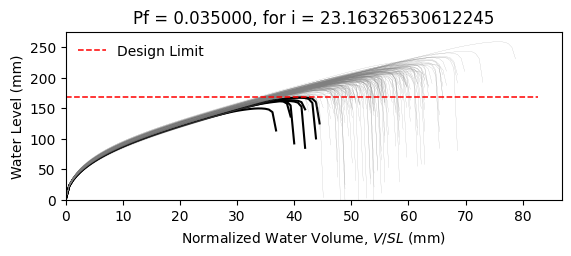

Data behind this chart, as committed beside it:
W8X18, L = 360.0 in, slope = 0.020833333333333332 in/in, dead load = 6.944444444444444e-05 kip/in…
zwlim AISC Appendix 2, zwlim DAMP, zwlim Proposed for ASCE 7, zwlim Neglect Ponding, dhnom Denver, dhnom New York, dhnom New Orleans, dh Denver, dh New York, dh New Orleans, dmax
6.663, 5.007, 5.883, 8.96, 2.471, 2.471, 2.471, 4.11, 4.11, 4.11, 8.139, Safe, 
6.663, 5.007, 5.883, 8.96, 2.471, 2.471, 2.471, 4.11, 4.11, 4.11, 7.35, Safe, 
6.663, 5.007, 5.883, 8.96, 2.471, 2.471, 2.471, 4.11, 4.11, 4.11, 7.286, Safe, 
6.663, 5.007, 5.883, 8.96, 2.471, 2.471, 2.471, 4.11, 4.11, 4.11, 8.473, Safe, 
6.663, 5.007, 5.883, 8.96, 2.471, 2.471, 2.471, 4.11, 4.11, 4.11, 6.725, Safe, 
6.663, 5.007, 5.883, 8.96, 2.471, 2.471, 2.471, 4.11, 4.11, 4.11, 10.18, Safe, 
6.663, 5.007, 5.883, 8.96, 2.471, 2.471, 2.471, 4.11, 4.11, 4.11, 7.791, Safe, 
6.663, 5.007, 5.883, 8.96, 2.471, 2.471, 2.471, 4.11, 4.11, 4.11, 7.121, Safe, 
6.663, 5.007, 5.883, 8.96, 2.471, 2.471, 2.471, 4.11, 4.11, 4.11, 8.173, Safe, 
6.663, 5.007, 5.883, 8.96, 2.471, 2.471, 2.471, 4.11, 4.11, 4.11, 7.635, Safe, 
6.663, 5.007, 5.883, 8.96, 2.471, 2.471, 2.471, 4.11, 4.11, 4.11, 6.593, Fail, 
6.663, 5.007, 5.883, 8.96, 2.471, 2.471, 2.471, 4.11, 4.11, 4.11, 6.413, Fail, 
6.663, 5.007, 5.883, 8.96, 2.471, 2.471, 2.471, 4.11, 4.11, 4.11, 8.439, Safe, 
6.663, 5.007, 5.883, 8.96, 2.471, 2.471, 2.471, 4.11, 4.11, 4.11, 7.299, Safe, 
6.663, 5.007, 5.883, 8.96, 2.471, 2.471, 2.471, 4.11, 4.11, 4.11, 8.215, Safe, 
6.663, 5.007, 5.883, 8.96, 2.471, 2.471, 2.471, 4.11, 4.11, 4.11, 7.643, Safe, 
6.663, 5.007, 5.883, 8.96, 2.471, 2.471, 2.471, 4.11, 4.11, 4.11, 7.906, Safe, 
6.663, 5.007, 5.883, 8.96, 2.471, 2.471, 2.471, 4.11, 4.11, 4.11, 8.697, Safe, 
6.663, 5.007, 5.883, 8.96, 2.471, 2.471, 2.471, 4.11, 4.11, 4.11, 7.158, Safe, 
6.663, 5.007, 5.883, 8.96, 2.471, 2.471, 2.471, 4.11, 4.11, 4.11, 7.646, Safe, 
6.663, 5.007, 5.883, 8.96, 2.471, 2.471, 2.471, 4.11, 4.11, 4.11, 7.002, Safe, 
6.663, 5.007, 5.883, 8.96, 2.471, 2.471, 2.471, 4.11, 4.11, 4.11, 8.298, Safe, 
6.663, 5.007, 5.883, 8.96, 2.471, 2.471, 2.471, 4.11, 4.11, 4.11, 8.13, Safe, 
6.663, 5.007, 5.883, 8.96, 2.471, 2.471, 2.471, 4.11, 4.11, 4.11, 7.78, Safe, 
6.663, 5.007, 5.883, 8.96, 2.471, 2.471, 2.471, 4.11, 4.11, 4.11, 7.583, Safe, 
6.663, 5.007, 5.883, 8.96, 2.471, 2.471, 2.471, 4.11, 4.11, 4.11, 6.77, Safe, 
6.663, 5.007, 5.883, 8.96, 2.471, 2.471, 2.471, 4.11, 4.11, 4.11, 8.234, Safe, 
6.663, 5.007, 5.883, 8.96, 2.471, 2.471, 2.471, 4.11, 4.11, 4.11, 7.762, Safe, 
6.663, 5.007, 5.883, 8.96, 2.471, 2.471, 2.471, 4.11, 4.11, 4.11, 7.239, Safe, 
6.663, 5.007, 5.883, 8.96, 2.471, 2.471, 2.471, 4.11, 4.11, 4.11, 8.67, Safe, 
6.663, 5.007, 5.883, 8.96, 2.471, 2.471, 2.471, 4.11, 4.11, 4.11, 8.205, Safe, 
6.663, 5.007, 5.883, 8.96, 2.471, 2.471, 2.471, 4.11, 4.11, 4.11, 7.99, Safe, 
6.663, 5.007, 5.883, 8.96, 2.471, 2.471, 2.471, 4.11, 4.11, 4.11, 7.368, Safe, 
6.663, 5.007, 5.883, 8.96, 2.471, 2.471, 2.471, 4.11, 4.11, 4.11, 8.686, Safe, 
6.663, 5.007, 5.883, 8.96, 2.471, 2.471, 2.471, 4.11, 4.11, 4.11, 8.231, Safe, 
6.663, 5.007, 5.883, 8.96, 2.471, 2.471, 2.471, 4.11, 4.11, 4.11, 7.157, Safe, 
6.663, 5.007, 5.883, 8.96, 2.471, 2.471, 2.471, 4.11, 4.11, 4.11, 7.862, Safe, 
6.663, 5.007, 5.883, 8.96, 2.471, 2.471, 2.471, 4.11, 4.11, 4.11, 8.257, Safe, 
6.663, 5.007, 5.883, 8.96, 2.471, 2.471, 2.471, 4.11, 4.11, 4.11, 8.598, Safe, 
6.663, 5.007, 5.883, 8.96, 2.471, 2.471, 2.471, 4.11, 4.11, 4.11, 6.673, Safe, 
6.663, 5.007, 5.883, 8.96, 2.471, 2.471, 2.471, 4.11, 4.11, 4.11, 8.942, Safe, 
6.663, 5.007, 5.883, 8.96, 2.471, 2.471, 2.471, 4.11, 4.11, 4.11, 7.51, Safe, 
6.663, 5.007, 5.883, 8.96, 2.471, 2.471, 2.471, 4.11, 4.11, 4.11, 7.567, Safe, 
6.663, 5.007, 5.883, 8.96, 2.471, 2.471, 2.471, 4.11, 4.11, 4.11, 7.738, Safe, 
6.663, 5.007, 5.883, 8.96, 2.471, 2.471, 2.471, 4.11, 4.11, 4.11, 8.504, Safe, 
6.663, 5.007, 5.883, 8.96, 2.471, 2.471, 2.471, 4.11, 4.11, 4.11, 6.818, Safe, 
6.663, 5.007, 5.883, 8.96, 2.471, 2.471, 2.471, 4.11, 4.11, 4.11, 7.929, Safe, 
6.663, 5.007, 5.883, 8.96, 2.471, 2.471, 2.471, 4.11, 4.11, 4.11, 7.156, Safe, 
6.663, 5.007, 5.883, 8.96, 2.471, 2.471, 2.471, 4.11, 4.11, 4.11, 7.819, Safe, 
6.663, 5.007, 5.883, 8.96, 2.471, 2.471, 2.471, 4.11, 4.11, 4.11, 7.182, Safe, 
6.663, 5.007, 5.883, 8.96, 2.471, 2.471, 2.471, 4.11, 4.11, 4.11, 8.262, Safe, 
6.663, 5.007, 5.883, 8.96, 2.471, 2.471, 2.471, 4.11, 4.11, 4.11, 6.387, Fail, 
6.663, 5.007, 5.883, 8.96, 2.471, 2.471, 2.471, 4.11, 4.11, 4.11, 7.948, Safe, 
6.663, 5.007, 5.883, 8.96, 2.471, 2.471, 2.471, 4.11, 4.11, 4.11, 7.37, Safe, 
6.663, 5.007, 5.883, 8.96, 2.471, 2.471, 2.471, 4.11, 4.11, 4.11, 8.88, Safe, 
6.663, 5.007, 5.883, 8.96, 2.471, 2.471, 2.471, 4.11, 4.11, 4.11, 7.082, Safe, 
6.663, 5.007, 5.883, 8.96, 2.471, 2.471, 2.471, 4.11, 4.11, 4.11, 7.591, Safe, 
6.663, 5.007, 5.883, 8.96, 2.471, 2.471, 2.471, 4.11, 4.11, 4.11, 7.189, Safe, 
6.663, 5.007, 5.883, 8.96, 2.471, 2.471, 2.471, 4.11, 4.11, 4.11, 6.879, Safe, 
... 142 more rows
